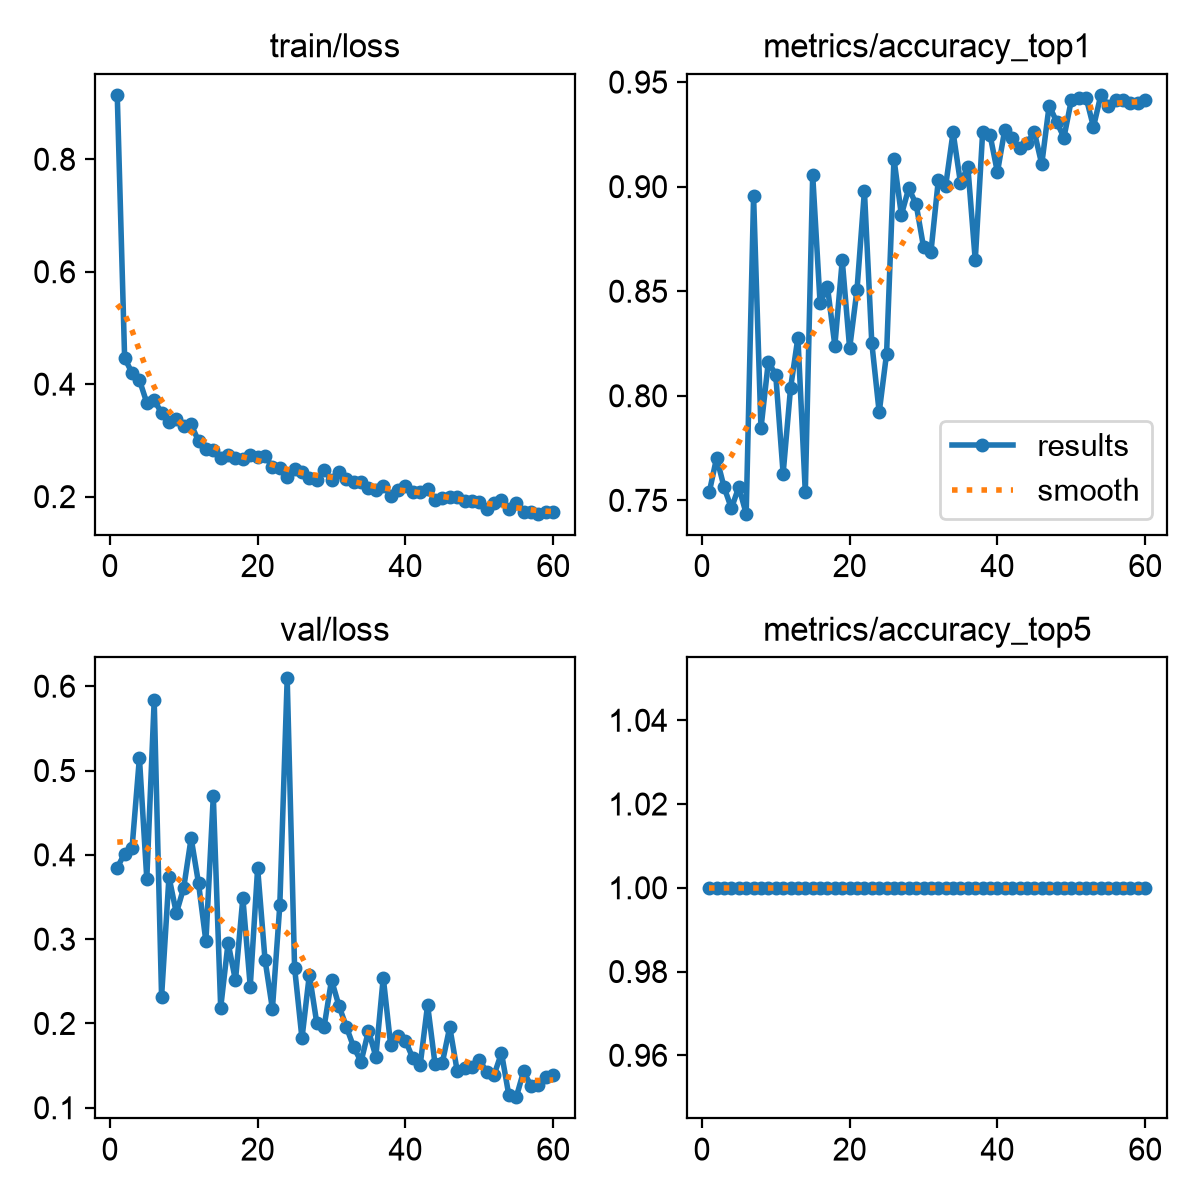

The file beside this chart, header and first rows:
epoch, time, train/loss, metrics/accuracy_top1, metrics/accuracy_top5, val/loss, lr/pg0, lr/pg1, lr/pg2
1, 12.57, 0.9145, 0.7538, 1, 0.3849, 0.0004107, 0.0004107, 0.0004107
2, 25.14, 0.4464, 0.7704, 1, 0.4015, 0.0008137, 0.0008137, 0.0008137
3, 37.92, 0.42, 0.7564, 1, 0.4077, 0.001203, 0.001203, 0.001203
4, 50.29, 0.4075, 0.7462, 1, 0.5151, 0.001188, 0.001188, 0.001188
5, 62.69, 0.3669, 0.7564, 1, 0.3715, 0.001167, 0.001167, 0.001167
6, 75.77, 0.3714, 0.7436, 1, 0.5834, 0.001147, 0.001147, 0.001147
7, 88.35, 0.3491, 0.8954, 1, 0.2318, 0.001126, 0.001126, 0.001126
8, 100.9, 0.3331, 0.7844, 1, 0.3739, 0.001106, 0.001106, 0.001106
9, 113.3, 0.338, 0.8163, 1, 0.3308, 0.001085, 0.001085, 0.001085
10, 125.6, 0.325, 0.8099, 1, 0.3612, 0.001064, 0.001064, 0.001064
11, 139.1, 0.3283, 0.7628, 1, 0.4199, 0.001044, 0.001044, 0.001044
12, 151.6, 0.2988, 0.8036, 1, 0.3663, 0.001023, 0.001023, 0.001023
13, 163.9, 0.284, 0.8278, 1, 0.2972, 0.001002, 0.001002, 0.001002
14, 177.4, 0.2824, 0.7538, 1, 0.4698, 0.0009819, 0.0009819, 0.0009819
15, 190.8, 0.2689, 0.9056, 1, 0.2186, 0.0009612, 0.0009612, 0.0009612
16, 203.7, 0.2747, 0.8444, 1, 0.2956, 0.0009406, 0.0009406, 0.0009406
17, 216.5, 0.2695, 0.852, 1, 0.251, 0.00092, 0.00092, 0.00092
18, 229.5, 0.266, 0.824, 1, 0.3488, 0.0008994, 0.0008994, 0.0008994
19, 242.7, 0.2746, 0.8648, 1, 0.2438, 0.0008787, 0.0008787, 0.0008787
20, 255.9, 0.2709, 0.8227, 1, 0.3842, 0.0008581, 0.0008581, 0.0008581
21, 268.5, 0.2722, 0.8508, 1, 0.2755, 0.0008375, 0.0008375, 0.0008375
22, 282.5, 0.2527, 0.898, 1, 0.2173, 0.0008169, 0.0008169, 0.0008169
23, 295.1, 0.2503, 0.8253, 1, 0.34, 0.0007962, 0.0007962, 0.0007962
24, 308.2, 0.2348, 0.7921, 1, 0.6093, 0.0007756, 0.0007756, 0.0007756
25, 321.5, 0.2491, 0.8202, 1, 0.2663, 0.000755, 0.000755, 0.000755
26, 335, 0.2447, 0.9133, 1, 0.1823, 0.0007344, 0.0007344, 0.0007344
27, 348.5, 0.2324, 0.8865, 1, 0.258, 0.0007137, 0.0007137, 0.0007137
28, 361.3, 0.2287, 0.8992, 1, 0.2007, 0.0006931, 0.0006931, 0.0006931
29, 374.8, 0.2467, 0.8916, 1, 0.1963, 0.0006725, 0.0006725, 0.0006725
30, 387.7, 0.2291, 0.8712, 1, 0.2515, 0.0006519, 0.0006519, 0.0006519
31, 401.8, 0.2432, 0.8686, 1, 0.2211, 0.0006312, 0.0006312, 0.0006312
32, 414.2, 0.232, 0.9031, 1, 0.1962, 0.0006106, 0.0006106, 0.0006106
33, 426.7, 0.2259, 0.9005, 1, 0.1719, 0.00059, 0.00059, 0.00059
34, 439.2, 0.226, 0.926, 1, 0.1547, 0.0005694, 0.0005694, 0.0005694
35, 452.8, 0.2154, 0.9018, 1, 0.1913, 0.0005487, 0.0005487, 0.0005487
36, 466, 0.212, 0.9094, 1, 0.1607, 0.0005281, 0.0005281, 0.0005281
37, 481, 0.2195, 0.8648, 1, 0.2545, 0.0005075, 0.0005075, 0.0005075
38, 494.4, 0.2014, 0.926, 1, 0.1745, 0.0004869, 0.0004869, 0.0004869
39, 507.2, 0.2117, 0.9247, 1, 0.1846, 0.0004662, 0.0004662, 0.0004662
40, 519.9, 0.2193, 0.9069, 1, 0.1797, 0.0004456, 0.0004456, 0.0004456
41, 533.4, 0.2084, 0.9273, 1, 0.1589, 0.000425, 0.000425, 0.000425
42, 547.4, 0.2089, 0.9235, 1, 0.1507, 0.0004044, 0.0004044, 0.0004044
43, 561.2, 0.2128, 0.9184, 1, 0.222, 0.0003837, 0.0003837, 0.0003837
44, 574.7, 0.1937, 0.9209, 1, 0.1525, 0.0003631, 0.0003631, 0.0003631
45, 588.1, 0.197, 0.926, 1, 0.1536, 0.0003425, 0.0003425, 0.0003425
46, 600.9, 0.1988, 0.9107, 1, 0.1958, 0.0003219, 0.0003219, 0.0003219
47, 613.5, 0.1999, 0.9388, 1, 0.1439, 0.0003012, 0.0003012, 0.0003012
48, 626.2, 0.1929, 0.9311, 1, 0.1469, 0.0002806, 0.0002806, 0.0002806
49, 638.7, 0.193, 0.9235, 1, 0.1481, 0.00026, 0.00026, 0.00026
50, 652.2, 0.1906, 0.9413, 1, 0.1569, 0.0002394, 0.0002394, 0.0002394
51, 665.5, 0.1775, 0.9426, 1, 0.1426, 0.0002188, 0.0002188, 0.0002188
52, 678.6, 0.1879, 0.9426, 1, 0.139, 0.0001981, 0.0001981, 0.0001981
53, 691.6, 0.1931, 0.9286, 1, 0.165, 0.0001775, 0.0001775, 0.0001775
54, 703.7, 0.1772, 0.9439, 1, 0.1147, 0.0001569, 0.0001569, 0.0001569
55, 716.3, 0.1886, 0.9388, 1, 0.1125, 0.0001363, 0.0001363, 0.0001363
56, 729, 0.1733, 0.9413, 1, 0.1434, 0.0001156, 0.0001156, 0.0001156
57, 742.2, 0.1735, 0.9413, 1, 0.1256, 9.5e-05, 9.5e-05, 9.5e-05
58, 754.9, 0.1696, 0.9401, 1, 0.1274, 7.4375e-05, 7.4375e-05, 7.4375e-05
59, 767.7, 0.1734, 0.9401, 1, 0.1363, 5.375e-05, 5.375e-05, 5.375e-05
60, 781.1, 0.1719, 0.9413, 1, 0.1383, 3.3125e-05, 3.3125e-05, 3.3125e-05
